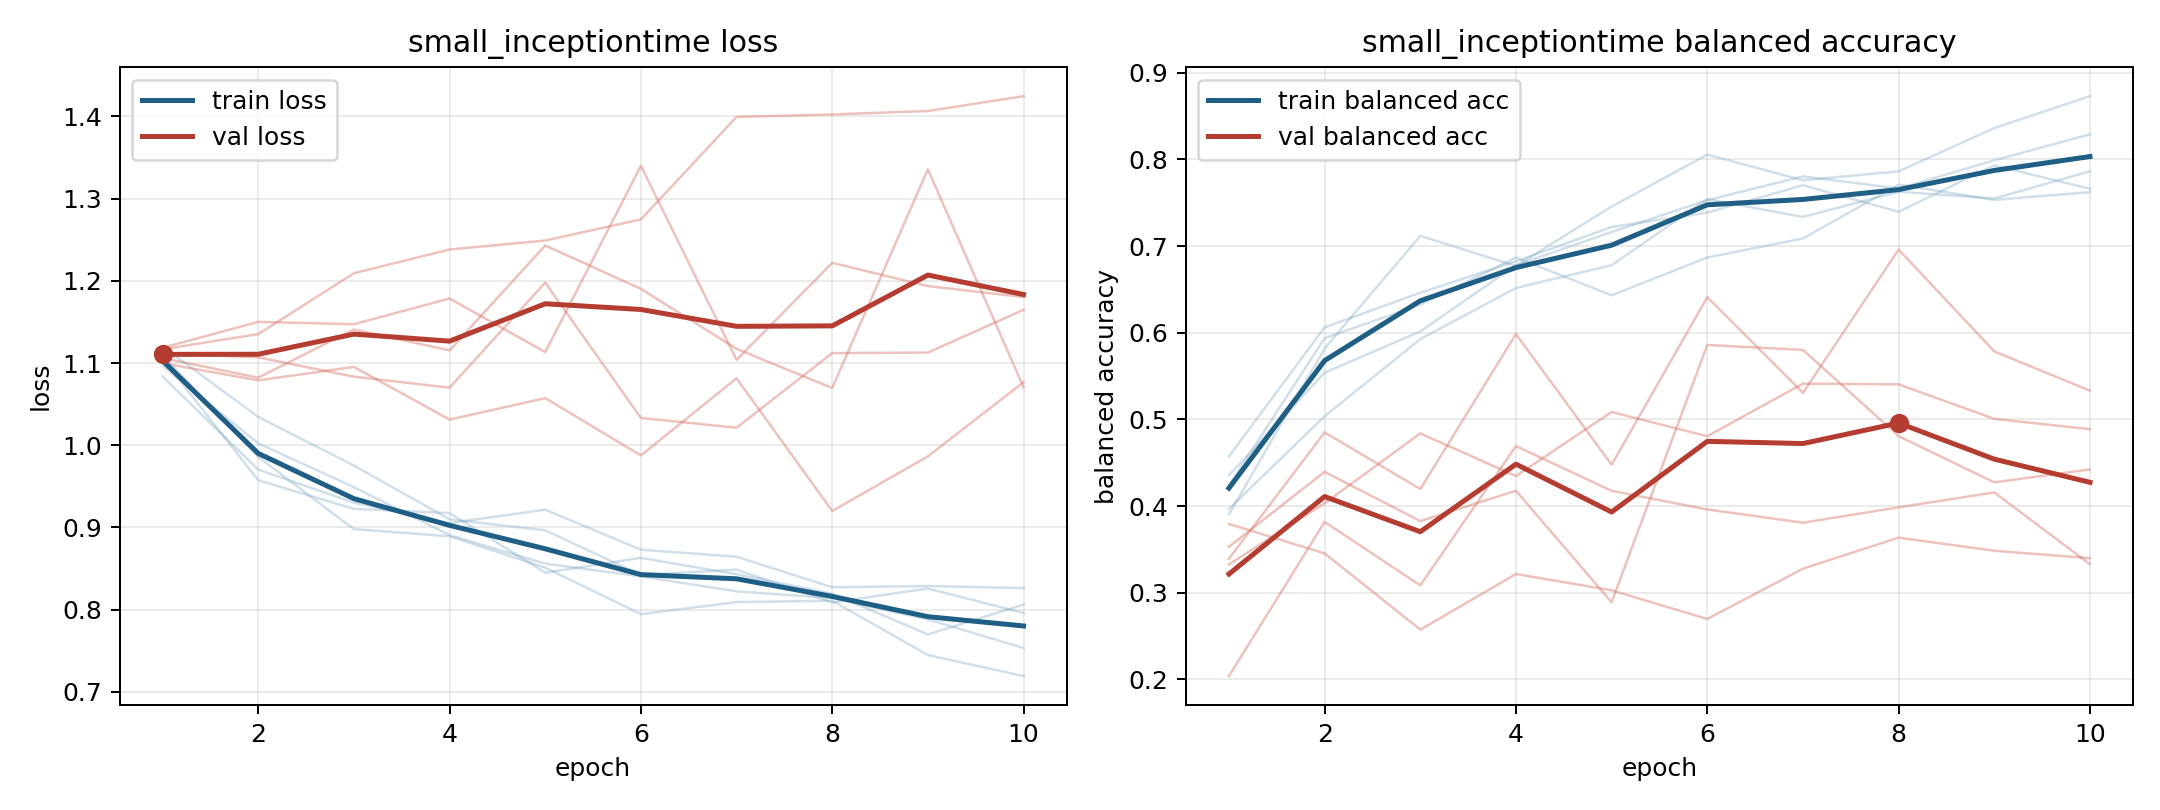

The file beside this chart, header and first rows:
model, fold, epoch, train_loss, train_balanced_accuracy, val_loss, val_balanced_accuracy
small_inceptiontime, 1, 1, 1.096, 0.4355, 1.106, 0.3326
small_inceptiontime, 1, 2, 1.002, 0.5539, 1.082, 0.4033
small_inceptiontime, 1, 3, 0.9491, 0.6015, 1.141, 0.4838
small_inceptiontime, 1, 4, 0.8907, 0.6779, 1.115, 0.4347
small_inceptiontime, 1, 5, 0.856, 0.7163, 1.243, 0.5085
small_inceptiontime, 1, 6, 0.8404, 0.753, 1.19, 0.4806
small_inceptiontime, 1, 7, 0.8223, 0.7804, 1.117, 0.5413
small_inceptiontime, 1, 8, 0.8142, 0.7665, 1.07, 0.5405
small_inceptiontime, 1, 9, 0.7881, 0.7989, 1.336, 0.5006
small_inceptiontime, 1, 10, 0.7533, 0.829, 1.071, 0.4888
small_inceptiontime, 2, 1, 1.12, 0.3968, 1.111, 0.353
small_inceptiontime, 2, 2, 1.034, 0.5037, 1.107, 0.4395
small_inceptiontime, 2, 3, 0.9754, 0.5927, 1.083, 0.3827
small_inceptiontime, 2, 4, 0.9099, 0.6517, 1.07, 0.4177
small_inceptiontime, 2, 5, 0.8965, 0.678, 1.198, 0.289
small_inceptiontime, 2, 6, 0.8423, 0.7543, 1.033, 0.5859
small_inceptiontime, 2, 7, 0.8488, 0.7336, 1.021, 0.5802
small_inceptiontime, 2, 8, 0.8087, 0.7627, 1.112, 0.4807
small_inceptiontime, 2, 9, 0.8257, 0.755, 1.113, 0.4274
small_inceptiontime, 2, 10, 0.7959, 0.7863, 1.165, 0.4423
small_inceptiontime, 3, 1, 1.109, 0.3903, 1.117, 0.2038
small_inceptiontime, 3, 2, 0.9858, 0.5819, 1.135, 0.3818
small_inceptiontime, 3, 3, 0.898, 0.7118, 1.209, 0.3085
small_inceptiontime, 3, 4, 0.8893, 0.6771, 1.238, 0.4693
small_inceptiontime, 3, 5, 0.8511, 0.7457, 1.249, 0.4176
small_inceptiontime, 3, 6, 0.7946, 0.8056, 1.275, 0.3961
small_inceptiontime, 3, 7, 0.8092, 0.776, 1.399, 0.3808
small_inceptiontime, 3, 8, 0.8109, 0.7862, 1.402, 0.3986
small_inceptiontime, 3, 9, 0.7447, 0.8362, 1.407, 0.4158
small_inceptiontime, 3, 10, 0.7192, 0.873, 1.425, 0.333
small_inceptiontime, 4, 1, 1.084, 0.4236, 1.1, 0.3392
small_inceptiontime, 4, 2, 0.9704, 0.5938, 1.079, 0.485
small_inceptiontime, 4, 3, 0.9302, 0.6323, 1.095, 0.4197
small_inceptiontime, 4, 4, 0.9054, 0.6868, 1.031, 0.5985
small_inceptiontime, 4, 5, 0.9216, 0.6433, 1.057, 0.4477
small_inceptiontime, 4, 6, 0.873, 0.6868, 0.9876, 0.6411
small_inceptiontime, 4, 7, 0.8644, 0.7088, 1.082, 0.5306
small_inceptiontime, 4, 8, 0.8273, 0.7709, 0.9201, 0.696
small_inceptiontime, 4, 9, 0.8288, 0.7533, 0.9865, 0.5785
small_inceptiontime, 4, 10, 0.8262, 0.7623, 1.077, 0.5331
small_inceptiontime, 5, 1, 1.105, 0.4574, 1.119, 0.3793
small_inceptiontime, 5, 2, 0.9575, 0.6063, 1.15, 0.3454
small_inceptiontime, 5, 3, 0.9226, 0.6461, 1.147, 0.2574
small_inceptiontime, 5, 4, 0.9175, 0.6824, 1.179, 0.3216
small_inceptiontime, 5, 5, 0.8449, 0.722, 1.113, 0.3028
small_inceptiontime, 5, 6, 0.863, 0.7387, 1.34, 0.2698
small_inceptiontime, 5, 7, 0.8431, 0.7702, 1.104, 0.3278
small_inceptiontime, 5, 8, 0.8195, 0.7396, 1.222, 0.3636
small_inceptiontime, 5, 9, 0.7699, 0.7932, 1.194, 0.3485
small_inceptiontime, 5, 10, 0.8062, 0.7661, 1.18, 0.3398
